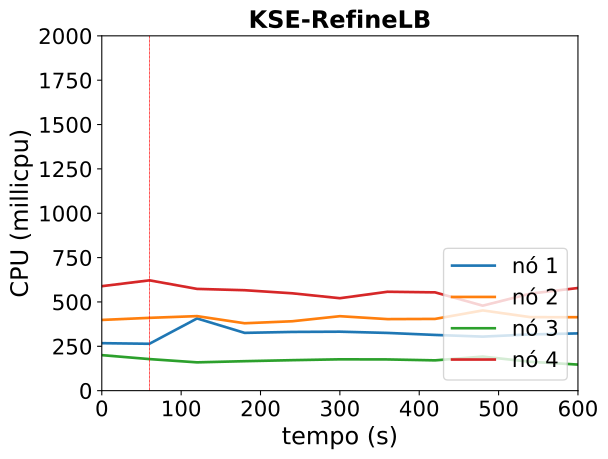

Values plotted in this chart, from the file beside it:
timestamp, ppgcc-m02_pod_amount, ppgcc-m02_memory, ppgcc-m02_cpu, ppgcc-m03_pod_amount, ppgcc-m03_memory, ppgcc-m03_cpu, ppgcc-m04_pod_amount, ppgcc-m04_memory, ppgcc-m04_cpu, ppgcc-m05_pod_amount, ppgcc-m05_memory, ppgcc-m05_cpu
0, 2, 1280168, 267606873, 3, 1332640, 398574467, 2, 1240232, 200180047, 3, 1457560, 588834378
60, 2, 1285844, 264228906, 3, 1365244, 410374021, 2, 1243136, 177933845, 3, 1476436, 621829181
120, 4, 1343300, 406957404, 3, 1414216, 420096745, 2, 1247228, 159513440, 1, 1335856, 573567047
180, 4, 1369040, 325704864, 3, 1420684, 379887225, 2, 1244984, 166097306, 1, 1335328, 566128057
240, 4, 1419300, 331034547, 3, 1392832, 391126159, 2, 1243136, 171835101, 1, 1328200, 548775964
300, 4, 1426824, 332380348, 3, 1417120, 419697212, 2, 1242872, 176609924, 1, 1309060, 521072037
360, 4, 1419168, 325386854, 3, 1411708, 403234850, 2, 1264520, 175977681, 1, 1336120, 557448702
420, 4, 1387092, 314069211, 3, 1405240, 404383072, 2, 1265312, 170748097, 1, 1347208, 554012400
480, 4, 1367596, 304596721, 3, 1409536, 452242499, 2, 1259768, 192030527, 1, 1305892, 479022330
540, 4, 1387660, 316852673, 3, 1373908, 414393989, 2, 1255544, 162669748, 1, 1363180, 546913460
600, 4, 1377760, 322729332, 3, 1403476, 413924047, 2, 1287488, 146953018, 1, 1342456, 578548890
